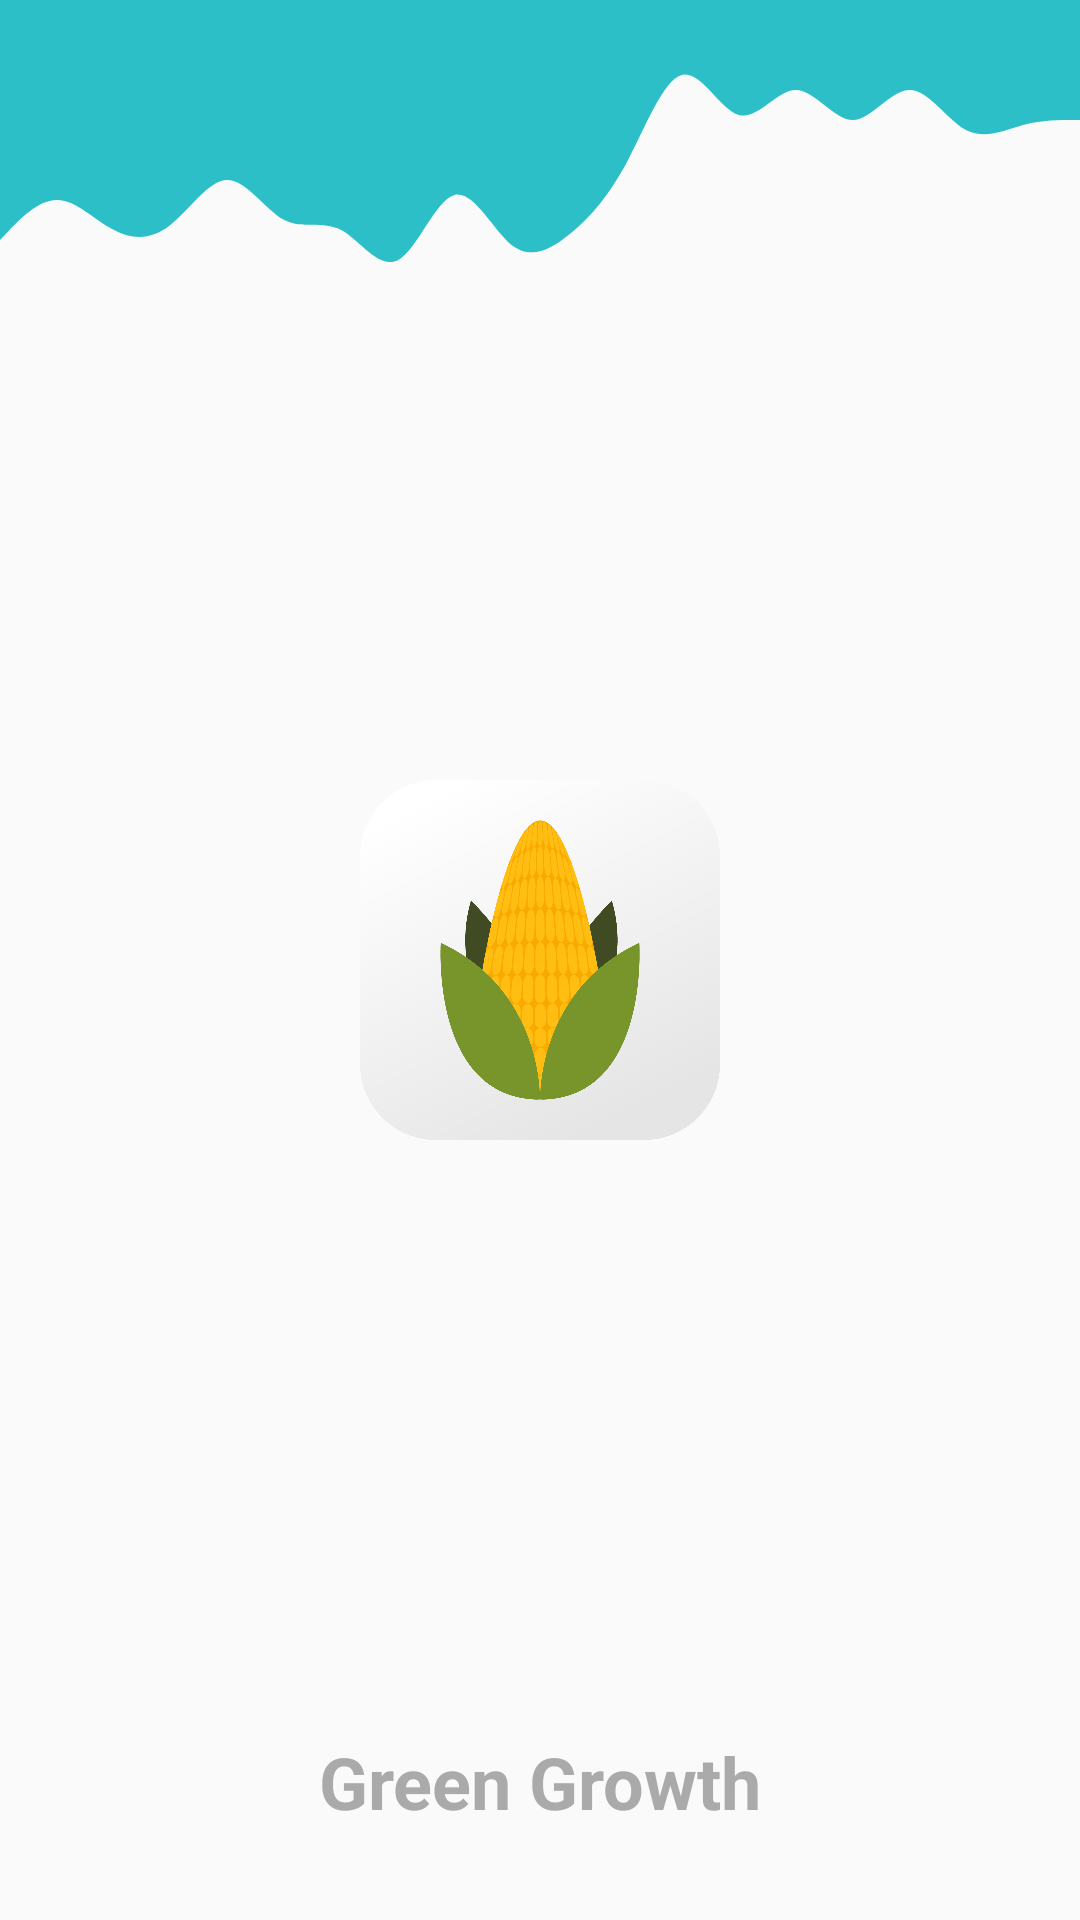

Write the Android layout XML for this screen, with the resource values it uses.
<!-- AndroidManifest.xml: application theme Theme.GreenGrowth -->
<!-- res/layout/activity_splash_screen.xml -->
<?xml version="1.0" encoding="utf-8"?>
<androidx.constraintlayout.widget.ConstraintLayout xmlns:android="http://schemas.android.com/apk/res/android"
    xmlns:app="http://schemas.android.com/apk/res-auto"
    xmlns:tools="http://schemas.android.com/tools"
    android:id="@+id/main"
    android:layout_width="match_parent"
    android:layout_height="match_parent"
    tools:context=".splash_screen">

    <ImageView
        android:id="@+id/imageView6"
        android:layout_width="match_parent"
        android:layout_height="100dp"
        android:background="@drawable/ic_wave"
        app:layout_constraintTop_toTopOf="parent" />

    <ImageView
        android:layout_width="130dp"
        android:layout_height="120dp"
        android:src="@drawable/logo_white"
        app:layout_constraintBottom_toBottomOf="parent"
        app:layout_constraintEnd_toEndOf="parent"
        app:layout_constraintStart_toStartOf="parent"
        app:layout_constraintTop_toTopOf="parent" />

    <TextView
        android:layout_width="wrap_content"
        android:layout_height="wrap_content"
        android:text="Green Growth"
        android:textColor="@android:color/darker_gray"
        android:textSize="24dp"
        android:textStyle="bold"
        android:layout_marginBottom="30dp"
        app:layout_constraintBottom_toBottomOf="parent"
        app:layout_constraintEnd_toEndOf="parent"
        app:layout_constraintHorizontal_bias="0.5"
        app:layout_constraintStart_toStartOf="parent" />

</androidx.constraintlayout.widget.ConstraintLayout>
<!-- resources referenced by this layout -->
<resources>
  <!-- drawable ic_wave (drawable) -->
  <vector android:height="24dp" android:viewportHeight="320"
      android:viewportWidth="1440" android:width="108dp" xmlns:android="http://schemas.android.com/apk/res/android">
      <path android:fillAlpha="1" android:fillColor="#2CBFC7" android:pathData="M0,256L12.6,245.3C25.3,235 51,213 76,213.3C101.1,213 126,235 152,245.3C176.8,256 202,256 227,240C252.6,224 278,192 303,192C328.4,192 354,224 379,234.7C404.2,245 429,235 455,245.3C480,256 505,288 531,277.3C555.8,267 581,213 606,208C631.6,203 657,245 682,261.3C707.4,277 733,267 758,250.7C783.2,235 808,213 834,176C858.9,139 884,85 909,80C934.7,75 960,117 985,122.7C1010.5,128 1036,96 1061,96C1086.3,96 1112,128 1137,128C1162.1,128 1187,96 1213,96C1237.9,96 1263,128 1288,138.7C1313.7,149 1339,139 1364,133.3C1389.5,128 1415,128 1427,128L1440,128L1440,0L1427.4,0C1414.7,0 1389,0 1364,0C1338.9,0 1314,0 1288,0C1263.2,0 1238,0 1213,0C1187.4,0 1162,0 1137,0C1111.6,0 1086,0 1061,0C1035.8,0 1011,0 985,0C960,0 935,0 909,0C884.2,0 859,0 834,0C808.4,0 783,0 758,0C732.6,0 707,0 682,0C656.8,0 632,0 606,0C581.1,0 556,0 531,0C505.3,0 480,0 455,0C429.5,0 404,0 379,0C353.7,0 328,0 303,0C277.9,0 253,0 227,0C202.1,0 177,0 152,0C126.3,0 101,0 76,0C50.5,0 25,0 13,0L0,0Z"/>
  </vector>
  <!-- drawable logo_white: png bitmap (drawable, 148164 bytes) -->
  <style name="Theme.GreenGrowth" parent="Base.Theme.GreenGrowth" />
  <style name="Base.Theme.GreenGrowth" parent="Theme.AppCompat.Light.NoActionBar">
          
          
      </style>
</resources>
